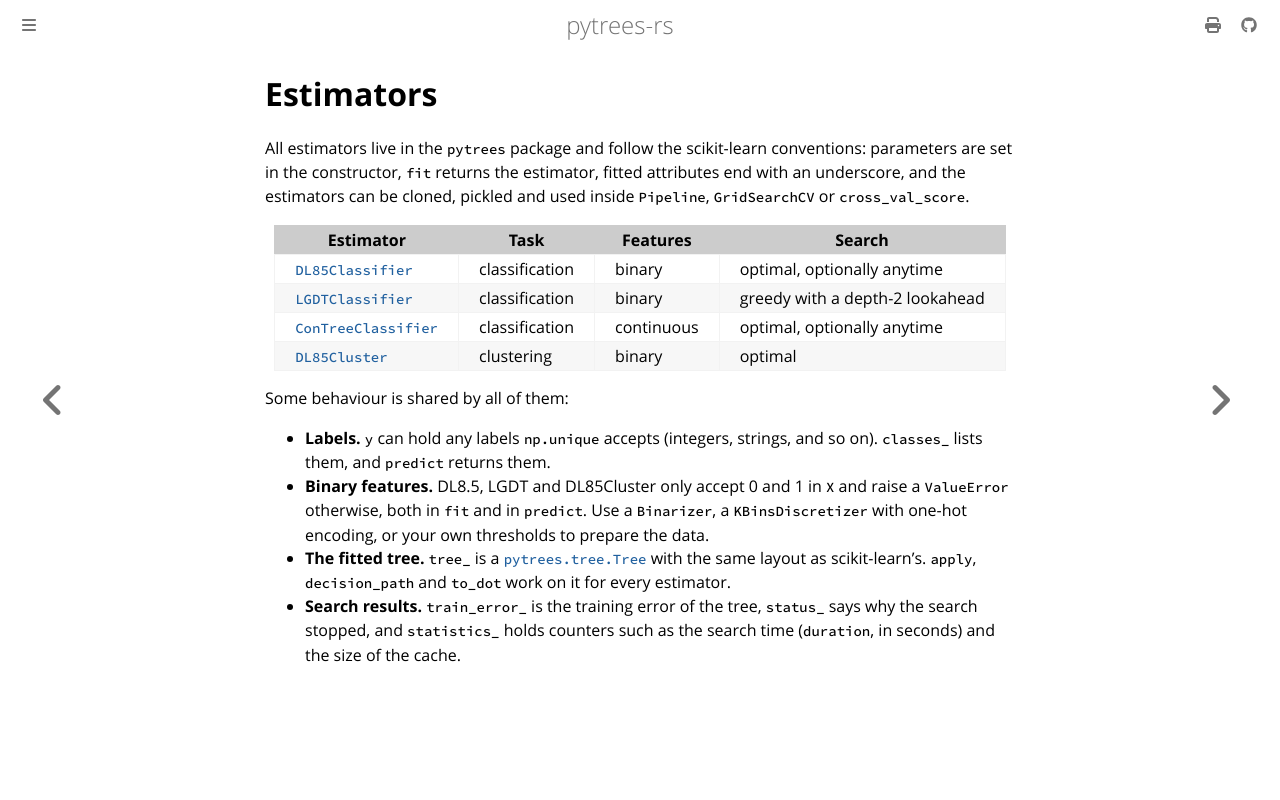

repository: haroldks/pytrees-rs · page: estimators/index.html · generator: mdbook

# Estimators

All estimators live in the `pytrees` package and follow the scikit-learn
conventions: parameters are set in the constructor, `fit` returns the
estimator, fitted attributes end with an underscore, and the estimators can be
cloned, pickled and used inside `Pipeline`, `GridSearchCV` or
`cross_val_score`.

| Estimator | Task | Features | Search |
|---|---|---|---|
| [`DL85Classifier`](dl85.md) | classification | binary | optimal, optionally anytime |
| [`LGDTClassifier`](lgdt.md) | classification | binary | greedy with a depth-2 lookahead |
| [`ConTreeClassifier`](contree.md) | classification | continuous | optimal, optionally anytime |
| [`DL85Cluster`](clustering.md) | clustering | binary | optimal |

Some behaviour is shared by all of them:

- **Labels.** `y` can hold any labels `np.unique` accepts (integers, strings,
  and so on). `classes_` lists them, and `predict` returns them.
- **Binary features.** DL8.5, LGDT and DL85Cluster only accept 0 and 1 in `X`
  and raise a `ValueError` otherwise, both in `fit` and in `predict`. Use a
  `Binarizer`, a `KBinsDiscretizer` with one-hot encoding, or your own
  thresholds to prepare the data.
- **The fitted tree.** `tree_` is a [`pytrees.tree.Tree`](tree.md) with the
  same layout as scikit-learn's. `apply`, `decision_path` and `to_dot` work on
  it for every estimator.
- **Search results.** `train_error_` is the training error of the tree,
  `status_` says why the search stopped, and `statistics_` holds counters such
  as the search time (`duration`, in seconds) and the size of the cache.
